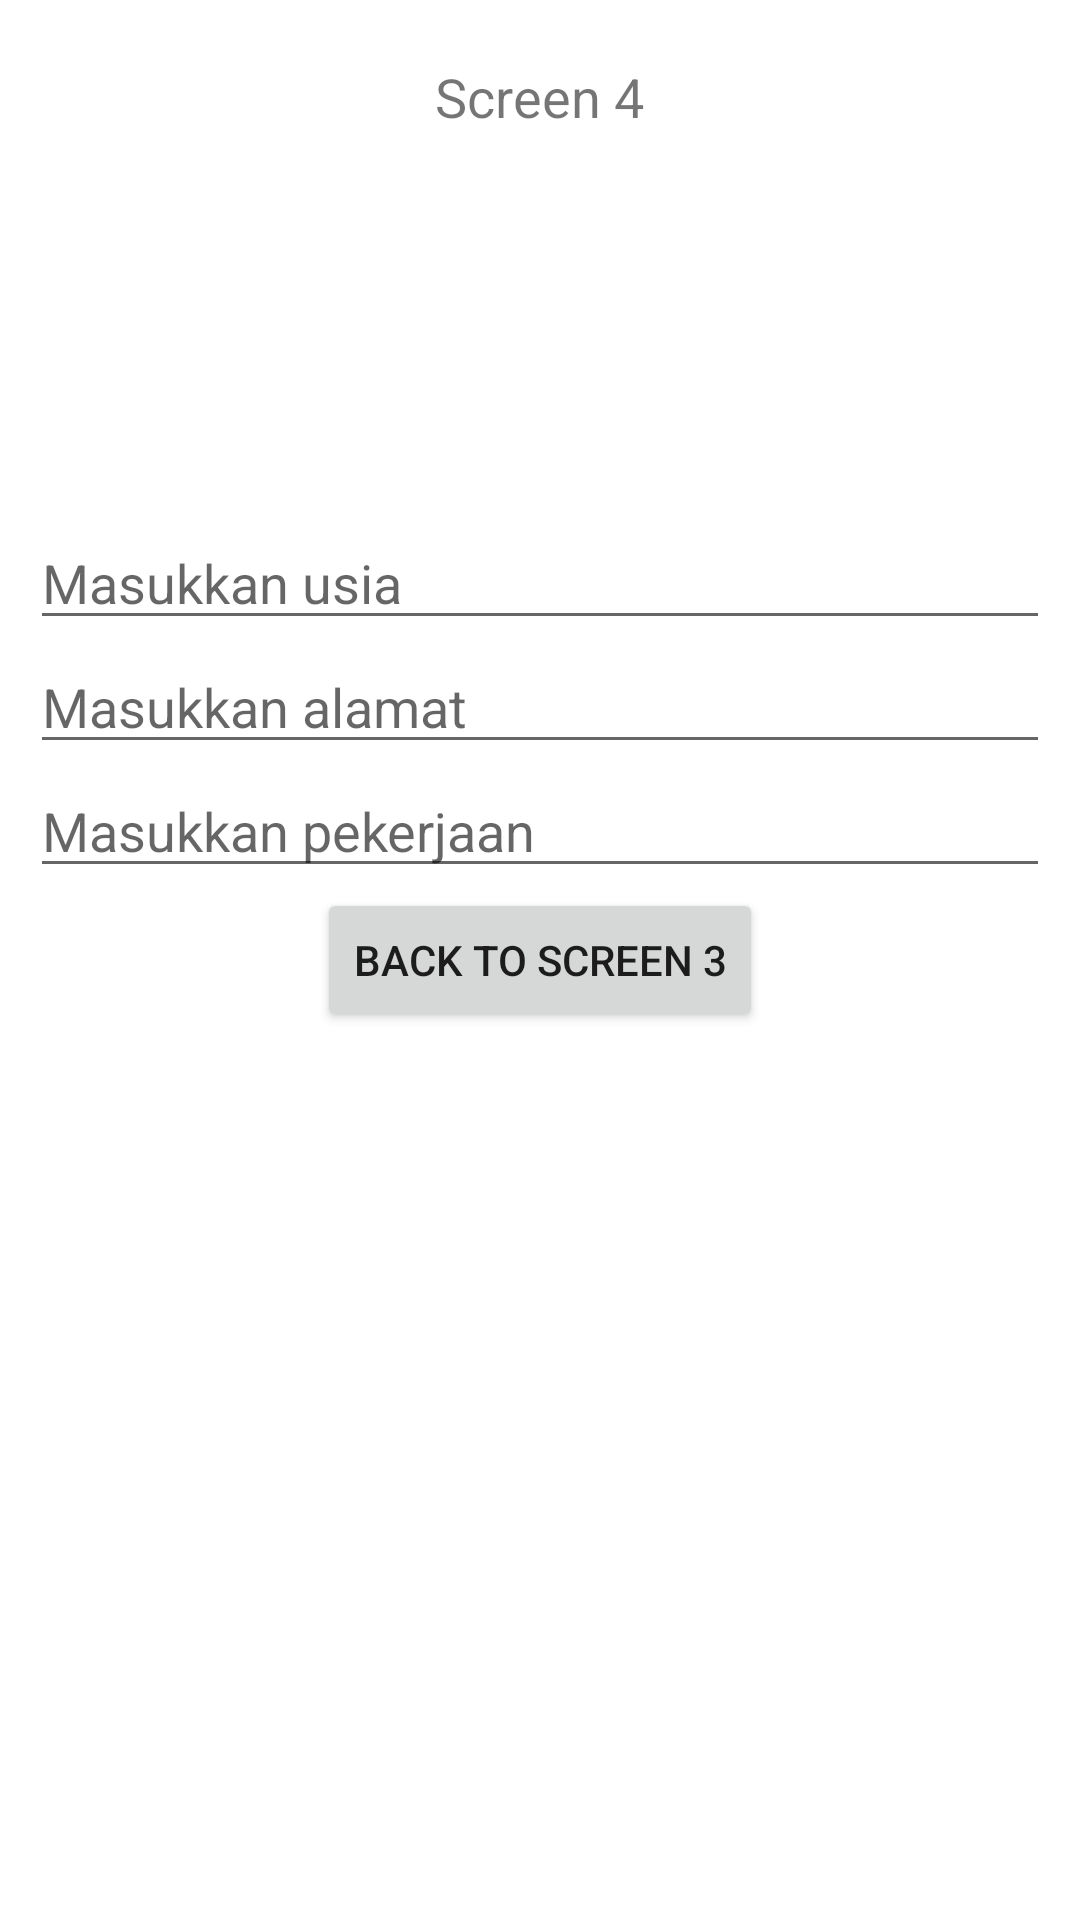

The Android layout XML behind this screen, and the referenced resources:
<!-- AndroidManifest.xml: application theme Theme.MiniChallengeChapterTiga -->
<!-- res/layout/activity_screen_empat.xml -->
<?xml version="1.0" encoding="utf-8"?>
<RelativeLayout xmlns:android="http://schemas.android.com/apk/res/android"
    xmlns:app="http://schemas.android.com/apk/res-auto"
    xmlns:tools="http://schemas.android.com/tools"
    android:layout_width="match_parent"
    android:layout_height="match_parent"
    tools:context=".ScreenEmpat">
    <TextView
        android:layout_width="wrap_content"
        android:layout_height="wrap_content"
        android:text="Screen 4"
        android:layout_marginTop="20dp"
        android:layout_centerHorizontal="true"
        tools:ignore="HardcodedText"
        android:textSize="18sp"/>
    <Button
        android:layout_width="wrap_content"
        android:layout_height="wrap_content"
        android:text="BACK TO SCREEN 3"
        android:id="@+id/button_back_to_screen_tiga"
        android:layout_centerInParent="true"
        tools:ignore="HardcodedText" />
    <EditText
        android:layout_width="match_parent"
        android:layout_height="wrap_content"
        android:hint="Masukkan pekerjaan"
        android:layout_marginHorizontal="10dp"
        android:inputType="text"
        android:id="@+id/challenge_inputan_pekerjaan"
        android:importantForAutofill="no"
        tools:ignore="HardcodedText"
        android:layout_above="@+id/button_back_to_screen_tiga"/>
    <EditText
        android:layout_width="match_parent"
        android:layout_height="wrap_content"
        android:hint="Masukkan alamat"
        android:layout_marginHorizontal="10dp"
        android:inputType="text"
        android:id="@+id/challenge_inputan_alamat"
        android:importantForAutofill="no"
        tools:ignore="HardcodedText"
        android:layout_above="@+id/challenge_inputan_pekerjaan"/>
    <EditText
        android:layout_width="match_parent"
        android:layout_height="wrap_content"
        android:hint="Masukkan usia"
        android:layout_marginHorizontal="10dp"
        android:inputType="text"
        android:id="@+id/challenge_inputan_usia"
        android:importantForAutofill="no"
        tools:ignore="HardcodedText"
        android:layout_above="@+id/challenge_inputan_alamat"/>
</RelativeLayout>
<!-- resources referenced by this layout -->
<resources>
  <style name="Theme.MiniChallengeChapterTiga" parent="Theme.MaterialComponents.DayNight.DarkActionBar">
          
          <item name="colorPrimary">@color/purple_500</item>
          <item name="colorPrimaryVariant">@color/purple_700</item>
          <item name="colorOnPrimary">@color/white</item>
          
          <item name="colorSecondary">@color/teal_200</item>
          <item name="colorSecondaryVariant">@color/teal_700</item>
          <item name="colorOnSecondary">@color/black</item>
          
          <item name="android:statusBarColor" tools:targetApi="l">?attr/colorPrimaryVariant</item>
          
      </style>
  <!-- not gathered from this repository: default colours our renderer supplied (Android Studio template values) -->
  <color name="purple_500">#FF6200EE</color>
  <color name="purple_700">#FF3700B3</color>
  <color name="teal_200">#FF03DAC5</color>
  <color name="teal_700">#FF018786</color>
  <color name="black">#FF000000</color>
  <color name="white">#FFFFFFFF</color>
</resources>
